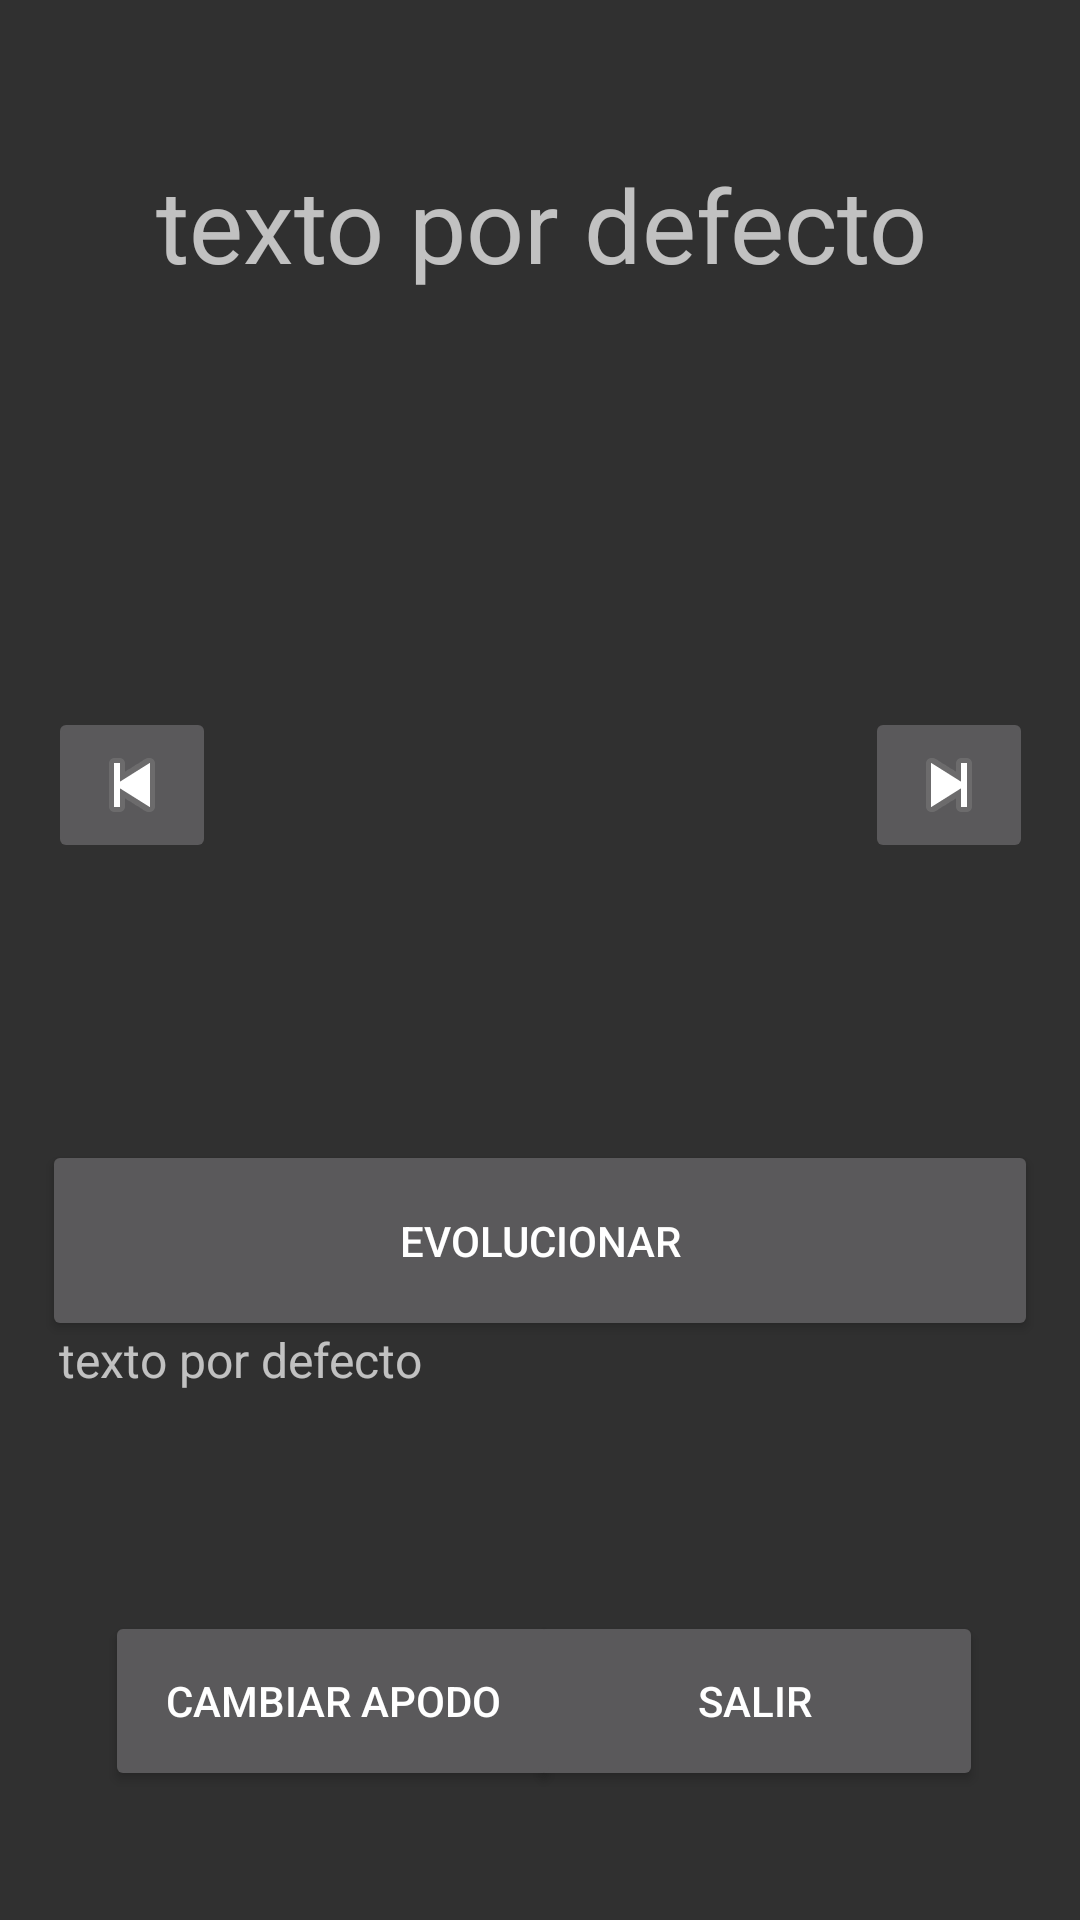

Write the Android layout XML for this screen, with the resource values it uses.
<!-- AndroidManifest.xml: application theme Theme.AppCompat.NoActionBar -->
<!-- res/layout/activity_caja.xml -->
<?xml version="1.0" encoding="utf-8"?>
<android.support.constraint.ConstraintLayout xmlns:android="http://schemas.android.com/apk/res/android"
    xmlns:app="http://schemas.android.com/apk/res-auto"
    xmlns:tools="http://schemas.android.com/tools"
    android:layout_width="match_parent"
    android:layout_height="match_parent"
    tools:context=".CajaActivity">

    <Button
        android:id="@+id/salircaja"
        android:layout_width="152dp"
        android:layout_height="60dp"
        android:onClick="salir"
        android:text="Salir"
        app:layout_constraintBottom_toBottomOf="parent"
        app:layout_constraintEnd_toEndOf="parent"
        app:layout_constraintHorizontal_bias="0.845"
        app:layout_constraintStart_toStartOf="parent"
        app:layout_constraintTop_toTopOf="parent"
        app:layout_constraintVertical_bias="0.926" />

    <TextView
        android:id="@+id/apodo"
        android:layout_width="374dp"
        android:layout_height="50dp"
        android:text="texto por defecto"
        android:textAlignment="center"
        android:textSize="34sp"
        app:layout_constraintBottom_toBottomOf="parent"
        app:layout_constraintEnd_toEndOf="parent"
        app:layout_constraintStart_toStartOf="parent"
        app:layout_constraintTop_toTopOf="parent"
        app:layout_constraintVertical_bias="0.088" />

    <ImageView
        android:id="@+id/imgpoke"
        android:layout_width="376dp"
        android:layout_height="406dp"
        app:layout_constraintBottom_toBottomOf="parent"
        app:layout_constraintEnd_toEndOf="parent"
        app:layout_constraintHorizontal_bias="0.542"
        app:layout_constraintStart_toStartOf="parent"
        app:layout_constraintTop_toTopOf="parent"
        app:layout_constraintVertical_bias="0.338"
        app:srcCompat="@drawable/_1" />

    <TextView
        android:id="@+id/descripcion"
        android:layout_width="321dp"
        android:layout_height="104dp"
        android:text="texto por defecto"
        android:textSize="16sp"
        app:layout_constraintBottom_toBottomOf="parent"
        app:layout_constraintEnd_toEndOf="parent"
        app:layout_constraintStart_toStartOf="parent"
        app:layout_constraintTop_toTopOf="parent"
        app:layout_constraintVertical_bias="0.825" />

    <Button
        android:id="@+id/cambiarapodo"
        android:layout_width="152dp"
        android:layout_height="60dp"
        android:text="Cambiar apodo"
        app:layout_constraintBottom_toBottomOf="parent"
        app:layout_constraintEnd_toEndOf="parent"
        app:layout_constraintHorizontal_bias="0.169"
        app:layout_constraintStart_toStartOf="parent"
        app:layout_constraintTop_toTopOf="parent"
        app:layout_constraintVertical_bias="0.926" />

    <ImageButton
        android:id="@+id/siguiente"
        android:layout_width="wrap_content"
        android:layout_height="wrap_content"
        app:layout_constraintBottom_toBottomOf="parent"
        app:layout_constraintEnd_toEndOf="parent"
        app:layout_constraintHorizontal_bias="0.949"
        app:layout_constraintStart_toStartOf="parent"
        app:layout_constraintTop_toTopOf="parent"
        app:layout_constraintVertical_bias="0.401"
        app:srcCompat="@android:drawable/ic_media_next" />

    <ImageButton
        android:id="@+id/anterior"
        android:layout_width="wrap_content"
        android:layout_height="wrap_content"
        app:layout_constraintBottom_toBottomOf="parent"
        app:layout_constraintEnd_toEndOf="parent"
        app:layout_constraintHorizontal_bias="0.053"
        app:layout_constraintStart_toStartOf="parent"
        app:layout_constraintTop_toTopOf="parent"
        app:layout_constraintVertical_bias="0.401"
        app:srcCompat="@android:drawable/ic_media_previous" />

    <Button
        android:id="@+id/evolucion"
        android:layout_width="332dp"
        android:layout_height="67dp"
        android:text="evolucionar"
        app:layout_constraintBottom_toBottomOf="parent"
        app:layout_constraintEnd_toEndOf="parent"
        app:layout_constraintHorizontal_bias="0.498"
        app:layout_constraintStart_toStartOf="parent"
        app:layout_constraintTop_toTopOf="parent"
        app:layout_constraintVertical_bias="0.663" />
</android.support.constraint.ConstraintLayout>
<!-- resources referenced by this layout -->
<resources>

</resources>
